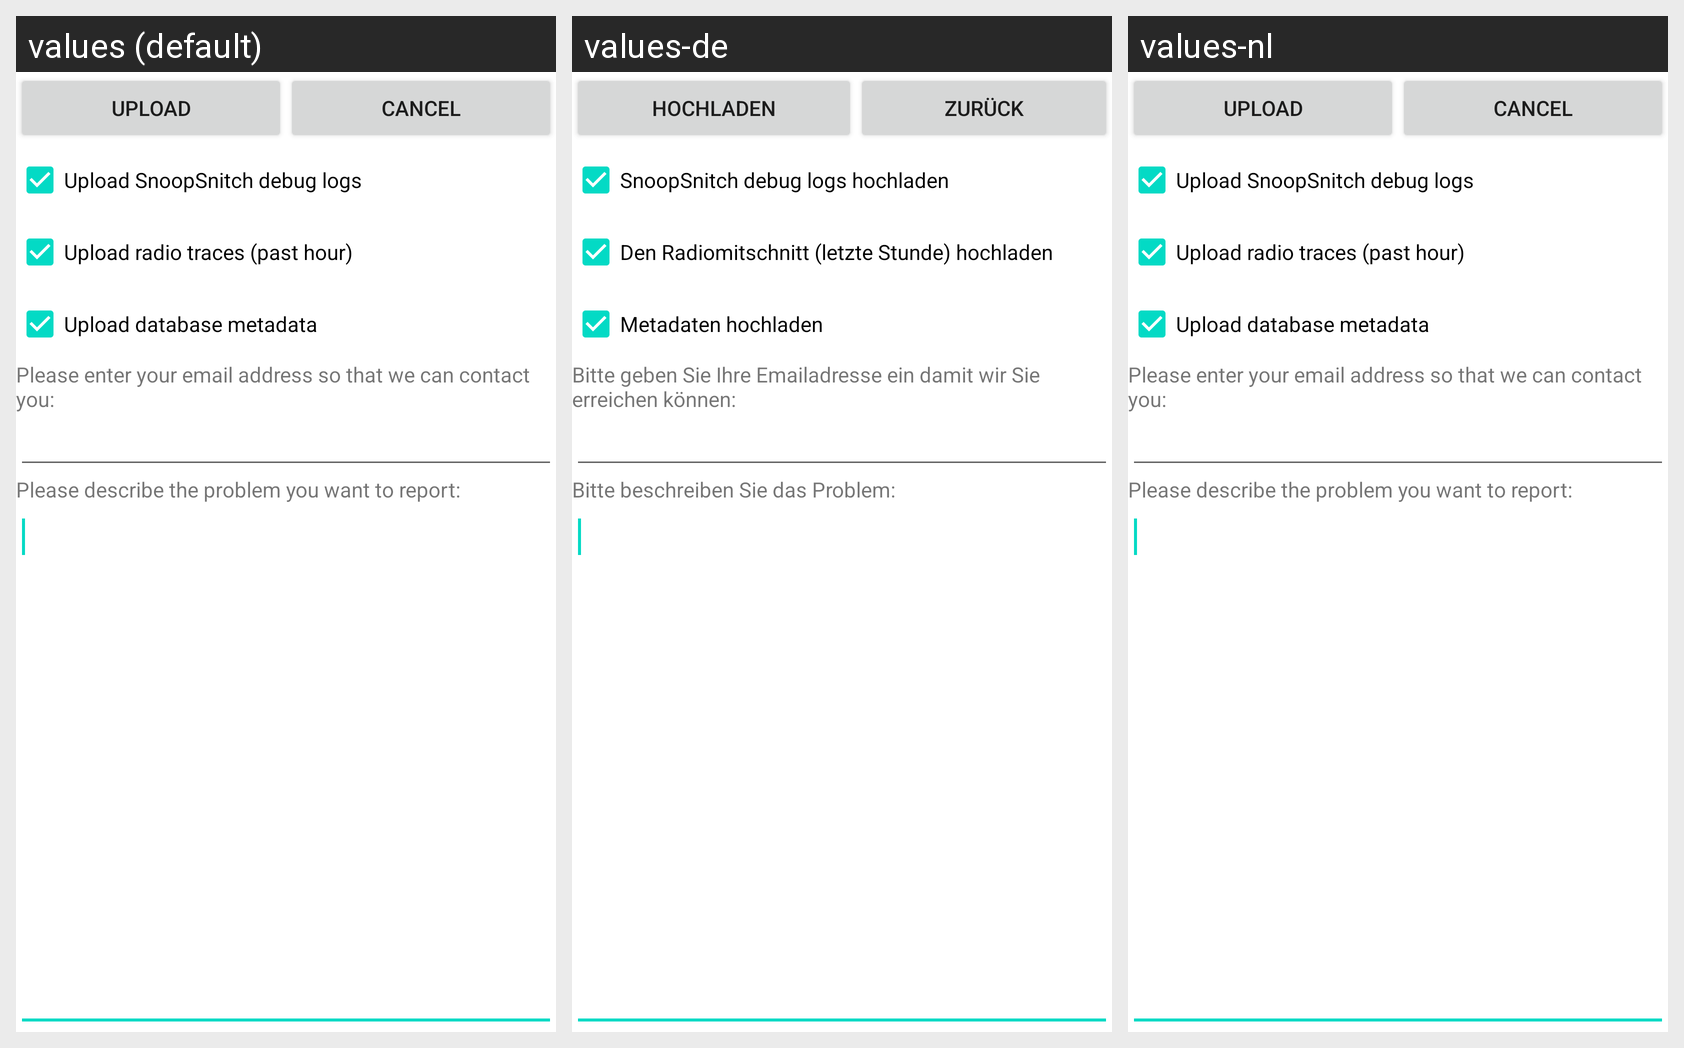

This grid shows one Android layout under several languages. Give, for every string resource on the screen, its name, the default text and each shown locale's text.
Android screen res/layout/activity_upload_debug.xml rendered under 3 locales, left to right: values (default), values-de, values-nl. Device: Nexus 5 (rendered at 1080×1920; each locale shown at half size, 540×960, under a caption strip naming it); theme AppTheme.
Strings drawn on this screen, with the default value and each locale's value (text and hints the layout hard-codes, and strings that could not be matched under every locale, appear in the picture but are not listed):

debug_upload
  values: Upload
  values-de: Hochladen
  values-nl: Upload  [not translated; the default value is used]

debug_cancel
  values: Cancel
  values-de: Zurück
  values-nl: Cancel  [not translated; the default value is used]

debug_upload_snoopsnitch_debug_logs
  values: Upload SnoopSnitch debug logs
  values-de: SnoopSnitch debug logs hochladen
  values-nl: Upload SnoopSnitch debug logs  [not translated; the default value is used]

debug_upload_radio_traces
  values: Upload radio traces (past hour)
  values-de: Den Radiomitschnitt (letzte Stunde) hochladen
  values-nl: Upload radio traces (past hour)  [not translated; the default value is used]

debug_upload_metadata
  values: Upload database metadata
  values-de: Metadaten hochladen
  values-nl: Upload database metadata  [not translated; the default value is used]

debug_contact_info
  values: Please enter your email address so that we can contact you:
  values-de: Bitte geben Sie Ihre Emailadresse ein damit wir Sie erreichen können:
  values-nl: Please enter your email address so that we can contact you:  [not translated; the default value is used]

debug_what_to_report
  values: Please describe the problem you want to report:
  values-de: Bitte beschreiben Sie das Problem:
  values-nl: Please describe the problem you want to report:  [not translated; the default value is used]
